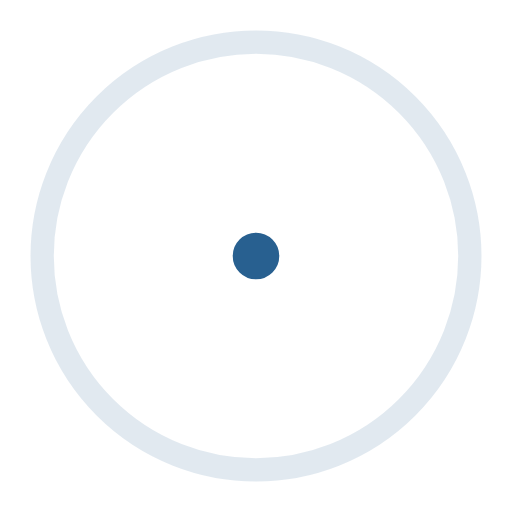
t = 0.00 s
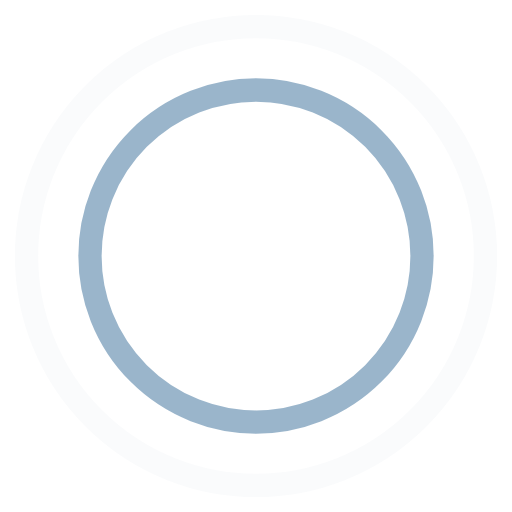
t = 0.45 s
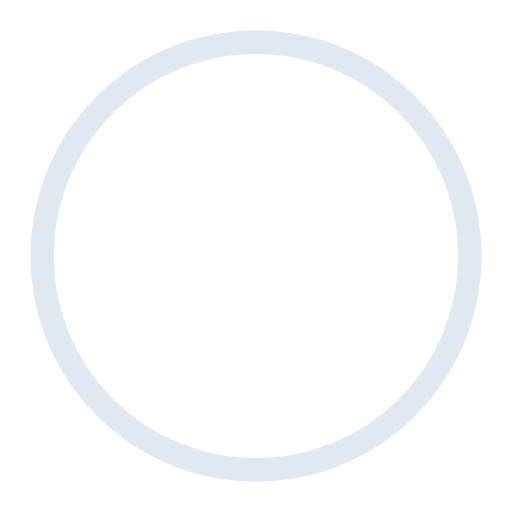
t = 0.90 s
t = 1.35 s: frame unchanged from t = 0.45 s, image omitted

The animated SVG that drew these frames (rendered in a browser with its animation timeline set to each time). Animation: 4 SMIL elements (animate=4); one cycle of 1.80 s, repeats indefinitely.

<!-- By Sam Herbert (@sherb), for everyone. More @ http://goo.gl/7AJzbL -->
<svg width="44" height="44" viewBox="0 0 44 44" xmlns="http://www.w3.org/2000/svg" stroke="#286090">
    <g fill="none" fill-rule="evenodd" stroke-width="2">
        <circle cx="22" cy="22" r="1">
            <animate attributeName="r"
                     begin="0s" dur="1.8s"
                     values="1; 20"
                     calcMode="spline"
                     keyTimes="0; 1"
                     keySplines="0.165, 0.84, 0.44, 1"
                     repeatCount="indefinite" />
            <animate attributeName="stroke-opacity"
                     begin="0s" dur="1.8s"
                     values="1; 0"
                     calcMode="spline"
                     keyTimes="0; 1"
                     keySplines="0.3, 0.61, 0.355, 1"
                     repeatCount="indefinite" />
        </circle>
        <circle cx="22" cy="22" r="1">
            <animate attributeName="r"
                     begin="-0.9s" dur="1.8s"
                     values="1; 20"
                     calcMode="spline"
                     keyTimes="0; 1"
                     keySplines="0.165, 0.84, 0.44, 1"
                     repeatCount="indefinite" />
            <animate attributeName="stroke-opacity"
                     begin="-0.9s" dur="1.8s"
                     values="1; 0"
                     calcMode="spline"
                     keyTimes="0; 1"
                     keySplines="0.3, 0.61, 0.355, 1"
                     repeatCount="indefinite" />
        </circle>
    </g>
</svg>
